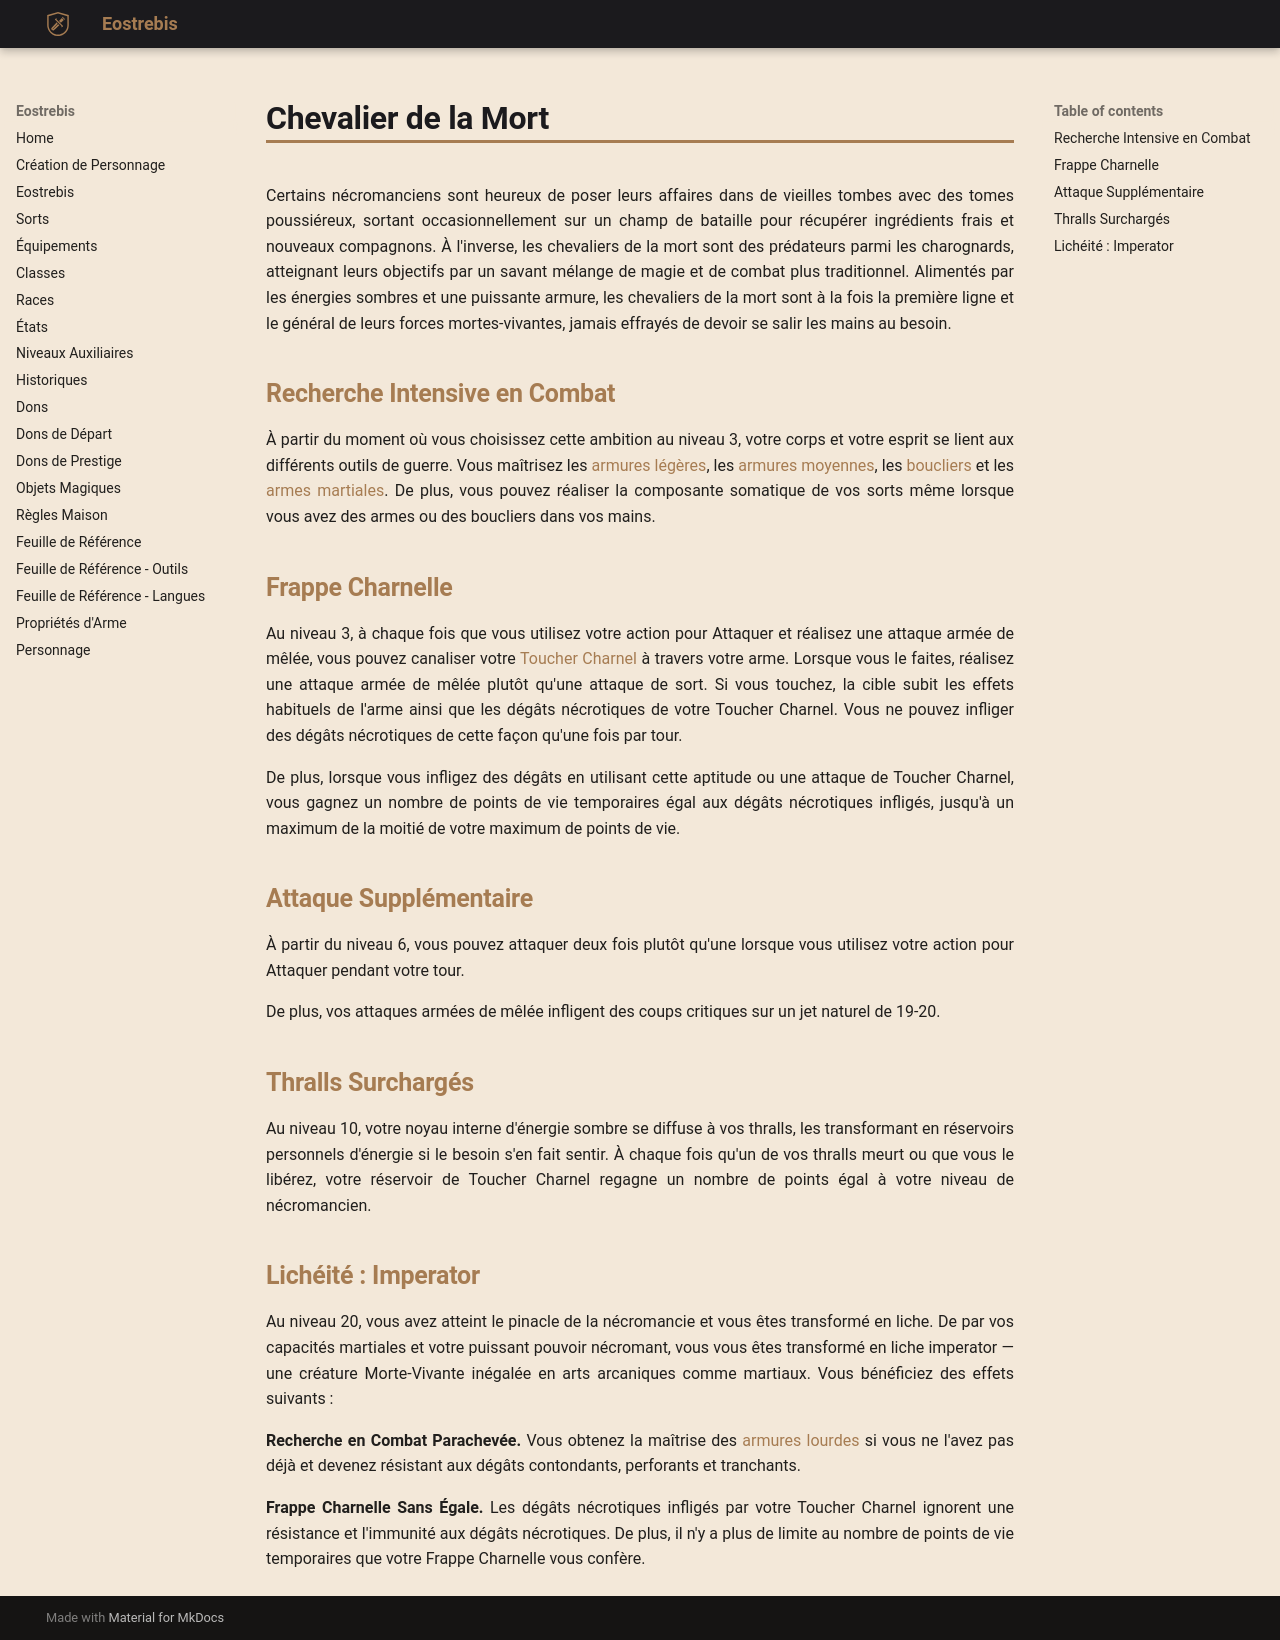

repository: Eostrebis/5e.VF · page: classes/Nécromancien/Chevalier de la Mort/index.html · generator: mkdocs

---
writing_status: finished
---
Certains nécromanciens sont heureux de poser leurs affaires dans de vieilles tombes avec des tomes poussiéreux, sortant occasionnellement sur un champ de bataille pour récupérer ingrédients frais et nouveaux compagnons. À l'inverse, les chevaliers de la mort sont des prédateurs parmi les charognards, atteignant leurs objectifs par un savant mélange de magie et de combat plus traditionnel. Alimentés par les énergies sombres et une puissante armure, les chevaliers de la mort sont à la fois la première ligne et le général de leurs forces mortes-vivantes, jamais effrayés de devoir se salir les mains au besoin.

## Recherche Intensive en Combat

À partir du moment où vous choisissez cette ambition au niveau 3, votre corps et votre esprit se lient aux différents outils de guerre. Vous maîtrisez les [[armures légères]], les [[armures moyennes]], les [[Bouclier, Équipement|boucliers]] et les [[armes martiales]]. De plus, vous pouvez réaliser la composante somatique de vos sorts même lorsque vous avez des armes ou des boucliers dans vos mains.

## Frappe Charnelle

Au niveau 3, à chaque fois que vous utilisez votre action pour Attaquer et réalisez une attaque armée de mêlée, vous pouvez canaliser votre [[Nécromancien#Toucher Charnel|Toucher Charnel]] à travers votre arme. Lorsque vous le faites, réalisez une attaque armée de mêlée plutôt qu'une attaque de sort. Si vous touchez, la cible subit les effets habituels de l'arme ainsi que les dégâts nécrotiques de votre Toucher Charnel. Vous ne pouvez infliger des dégâts nécrotiques de cette façon qu'une fois par tour.

De plus, lorsque vous infligez des dégâts en utilisant cette aptitude ou une attaque de Toucher Charnel, vous gagnez un nombre de points de vie temporaires égal aux dégâts nécrotiques infligés, jusqu'à un maximum de la moitié de votre maximum de points de vie.

## Attaque Supplémentaire

À partir du niveau 6, vous pouvez attaquer deux fois plutôt qu'une lorsque vous utilisez votre action pour Attaquer pendant votre tour.

De plus, vos attaques armées de mêlée infligent des coups critiques sur un jet naturel de 19-20.

## Thralls Surchargés

Au niveau 10, votre noyau interne d'énergie sombre se diffuse à vos thralls, les transformant en réservoirs personnels d'énergie si le besoin s'en fait sentir. À chaque fois qu'un de vos thralls meurt ou que vous le libérez, votre réservoir de Toucher Charnel regagne un nombre de points égal à votre niveau de nécromancien.

## Lichéité : Imperator

Au niveau 20, vous avez atteint le pinacle de la nécromancie et vous êtes transformé en liche. De par vos capacités martiales et votre puissant pouvoir nécromant, vous vous êtes transformé en liche imperator — une créature Morte-Vivante inégalée en arts arcaniques comme martiaux. Vous bénéficiez des effets suivants :

**Recherche en Combat Parachevée.** Vous obtenez la maîtrise des [[armures lourdes]] si vous ne l'avez pas déjà et devenez résistant aux dégâts contondants, perforants et tranchants. 

**Frappe Charnelle Sans Égale.** Les dégâts nécrotiques infligés par votre Toucher Charnel ignorent une résistance et l'immunité aux dégâts nécrotiques. De plus, il n'y a plus de limite au nombre de points de vie temporaires que votre Frappe Charnelle vous confère.
